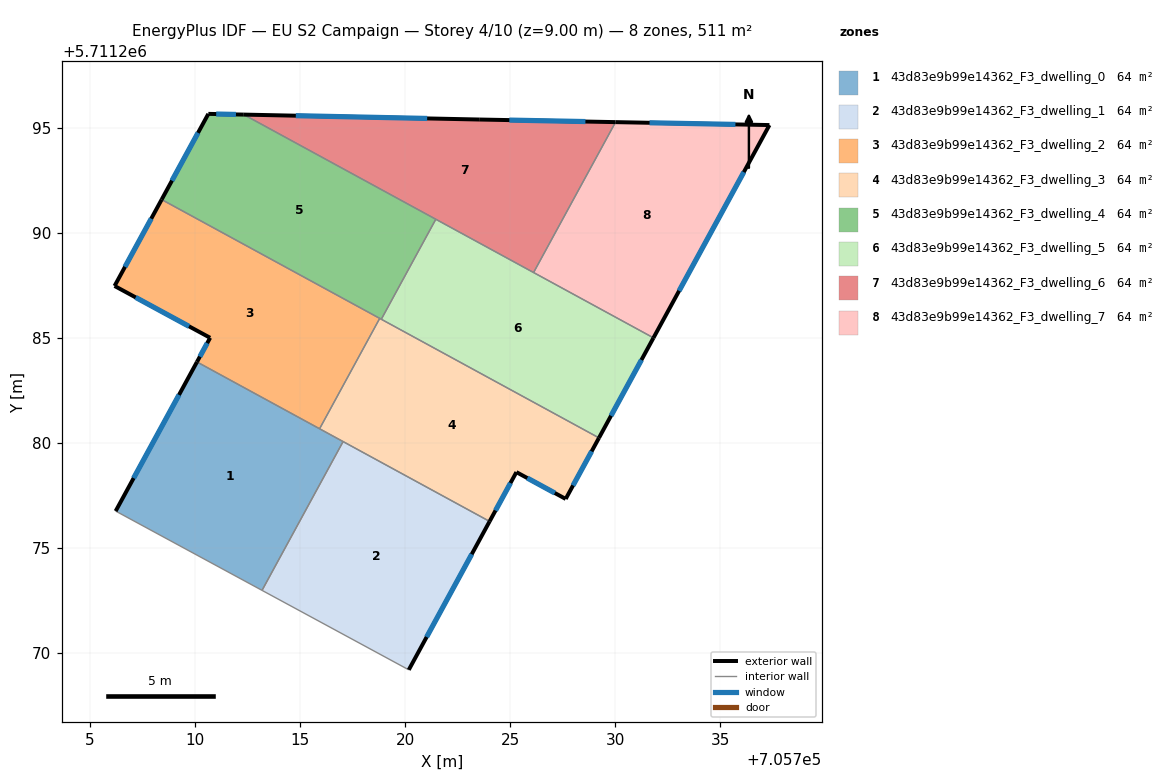
=== STOREY PLAN SPEC (per zone: floor XY polygon, exterior-wall plan segments, windows/doors) ===
zone 1: 43d83e9b99e14362_F3_dwelling_0  (63.9 m²)
  floor: (705717.05, 5711280.06) (705713.20, 5711272.98) (705706.23, 5711276.75) (705710.10, 5711283.85)
  exterior wall: (705710.10, 5711283.85) – (705706.23, 5711276.75)  [8.1 m]
    window: (705709.25, 5711282.28) – (705707.09, 5711278.32)  [7.5 m²]
  interior walls: 4
zone 2: 43d83e9b99e14362_F3_dwelling_1  (63.9 m²)
  floor: (705724.02, 5711276.26) (705720.18, 5711269.20) (705713.20, 5711272.98) (705717.05, 5711280.06)
  exterior wall: (705720.18, 5711269.20) – (705724.02, 5711276.26)  [8.0 m]
    window: (705721.03, 5711270.76) – (705723.17, 5711274.70)  [7.5 m²]
  interior walls: 3
zone 3: 43d83e9b99e14362_F3_dwelling_2  (63.9 m²)
  floor: (705718.80, 5711285.92) (705715.93, 5711280.67) (705710.10, 5711283.85) (705710.73, 5711285.00) (705706.18, 5711287.46) (705708.42, 5711291.58)
  exterior wall: (705706.18, 5711287.46) – (705710.73, 5711285.00)  [5.2 m]
    window: (705707.18, 5711286.92) – (705709.72, 5711285.54)  [4.8 m²]
  exterior wall: (705708.42, 5711291.58) – (705706.18, 5711287.46)  [4.7 m]
    window: (705707.92, 5711290.67) – (705706.68, 5711288.37)  [4.4 m²]
  exterior wall: (705710.73, 5711285.00) – (705710.10, 5711283.85)  [1.3 m]
    window: (705710.59, 5711284.75) – (705710.24, 5711284.10)  [1.2 m²]
  interior walls: 3
zone 4: 43d83e9b99e14362_F3_dwelling_3  (63.9 m²)
  floor: (705729.23, 5711280.24) (705727.64, 5711277.33) (705725.30, 5711278.61) (705724.02, 5711276.26) (705715.93, 5711280.67) (705718.80, 5711285.92)
  exterior wall: (705725.30, 5711278.61) – (705727.64, 5711277.33)  [2.7 m]
    window: (705725.82, 5711278.33) – (705727.13, 5711277.61)  [2.5 m²]
  exterior wall: (705724.02, 5711276.26) – (705725.30, 5711278.61)  [2.7 m]
    window: (705724.30, 5711276.78) – (705725.02, 5711278.09)  [2.5 m²]
  exterior wall: (705727.64, 5711277.33) – (705729.23, 5711280.24)  [3.3 m]
    window: (705727.99, 5711277.97) – (705728.88, 5711279.60)  [3.1 m²]
  interior walls: 5
zone 5: 43d83e9b99e14362_F3_dwelling_4  (63.9 m²)
  floor: (705721.46, 5711290.64) (705718.87, 5711285.88) (705708.42, 5711291.58) (705710.64, 5711295.65) (705712.33, 5711295.62)
  exterior wall: (705710.64, 5711295.65) – (705708.42, 5711291.58)  [4.6 m]
    window: (705710.15, 5711294.75) – (705708.91, 5711292.48)  [4.3 m²]
  exterior wall: (705712.33, 5711295.62) – (705710.64, 5711295.65)  [1.7 m]
    window: (705711.96, 5711295.63) – (705711.01, 5711295.65)  [1.6 m²]
  interior walls: 4
zone 6: 43d83e9b99e14362_F3_dwelling_5  (63.9 m²)
  floor: (705731.82, 5711285.00) (705729.23, 5711280.24) (705718.87, 5711285.88) (705721.46, 5711290.64)
  exterior wall: (705729.23, 5711280.24) – (705731.82, 5711285.00)  [5.4 m]
    window: (705729.80, 5711281.29) – (705731.25, 5711283.94)  [5.1 m²]
  interior walls: 4
zone 7: 43d83e9b99e14362_F3_dwelling_6  (63.9 m²)
  floor: (705730.02, 5711295.26) (705726.12, 5711288.10) (705712.33, 5711295.62) (705723.53, 5711295.38)
  exterior wall: (705730.02, 5711295.26) – (705723.53, 5711295.38)  [6.5 m]
    window: (705728.58, 5711295.29) – (705724.96, 5711295.36)  [6.1 m²]
  exterior wall: (705723.53, 5711295.38) – (705712.33, 5711295.62)  [11.2 m]
    window: (705721.05, 5711295.44) – (705714.80, 5711295.57)  [10.5 m²]
  interior walls: 3
zone 8: 43d83e9b99e14362_F3_dwelling_7  (63.9 m²)
  floor: (705737.34, 5711295.12) (705731.82, 5711285.00) (705726.12, 5711288.10) (705730.02, 5711295.26)
  exterior wall: (705737.34, 5711295.12) – (705730.02, 5711295.26)  [7.3 m]
    window: (705735.72, 5711295.15) – (705731.63, 5711295.23)  [6.8 m²]
  exterior wall: (705731.82, 5711285.00) – (705737.34, 5711295.12)  [11.5 m]
    window: (705733.04, 5711287.23) – (705736.12, 5711292.88)  [10.8 m²]
  interior walls: 2

=== DERIVED (storey summary) ===
Building: EU S2 Campaign
Storey: 4 of 10  (floor level z = 9.00 m)
Storey gross floor area: 511.3 m²
Zones on this storey: 8
  - 43d83e9b99e14362_F3_dwelling_0: floor 63.9 m²; exterior wall 8.1 m (24.2 m²); 1 window(s) 7.5 m²; WWR 31.1%
  - 43d83e9b99e14362_F3_dwelling_1: floor 63.9 m²; exterior wall 8.0 m (24.1 m²); 1 window(s) 7.5 m²; WWR 31.1%
  - 43d83e9b99e14362_F3_dwelling_2: floor 63.9 m²; exterior wall 11.2 m (33.5 m²); 3 window(s) 10.4 m²; WWR 31.1%
  - 43d83e9b99e14362_F3_dwelling_3: floor 63.9 m²; exterior wall 8.6 m (25.9 m²); 3 window(s) 8.1 m²; WWR 31.1%
  - 43d83e9b99e14362_F3_dwelling_4: floor 63.9 m²; exterior wall 6.3 m (19.0 m²); 2 window(s) 5.9 m²; WWR 31.1%
  - 43d83e9b99e14362_F3_dwelling_5: floor 63.9 m²; exterior wall 5.4 m (16.3 m²); 1 window(s) 5.1 m²; WWR 31.1%
  - 43d83e9b99e14362_F3_dwelling_6: floor 63.9 m²; exterior wall 17.7 m (53.1 m²); 2 window(s) 16.5 m²; WWR 31.1%
  - 43d83e9b99e14362_F3_dwelling_7: floor 63.9 m²; exterior wall 18.9 m (56.6 m²); 2 window(s) 17.6 m²; WWR 31.1%
Zone adjacency (shared interzone walls):
  - 43d83e9b99e14362_F3_dwelling_0 ↔ 43d83e9b99e14362_F3_dwelling_1
  - 43d83e9b99e14362_F3_dwelling_0 ↔ 43d83e9b99e14362_F3_dwelling_2
  - 43d83e9b99e14362_F3_dwelling_0 ↔ 43d83e9b99e14362_F3_dwelling_3
  - 43d83e9b99e14362_F3_dwelling_1 ↔ 43d83e9b99e14362_F3_dwelling_3
  - 43d83e9b99e14362_F3_dwelling_2 ↔ 43d83e9b99e14362_F3_dwelling_3
  - 43d83e9b99e14362_F3_dwelling_2 ↔ 43d83e9b99e14362_F3_dwelling_4
  - 43d83e9b99e14362_F3_dwelling_3 ↔ 43d83e9b99e14362_F3_dwelling_4
  - 43d83e9b99e14362_F3_dwelling_3 ↔ 43d83e9b99e14362_F3_dwelling_5
  - 43d83e9b99e14362_F3_dwelling_4 ↔ 43d83e9b99e14362_F3_dwelling_5
  - 43d83e9b99e14362_F3_dwelling_4 ↔ 43d83e9b99e14362_F3_dwelling_6
  - 43d83e9b99e14362_F3_dwelling_5 ↔ 43d83e9b99e14362_F3_dwelling_6
  - 43d83e9b99e14362_F3_dwelling_5 ↔ 43d83e9b99e14362_F3_dwelling_7
  - 43d83e9b99e14362_F3_dwelling_6 ↔ 43d83e9b99e14362_F3_dwelling_7